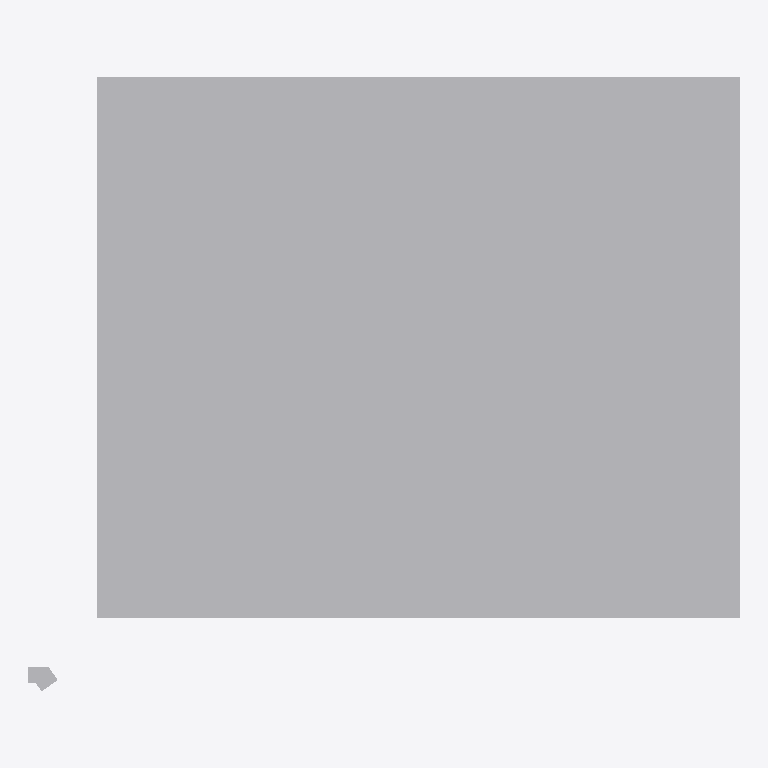
Plan cut of the same IFC building model at storey 'NAP' (level 0.00 m, cut at 1.40 m), seen from above with north up, elements coloured by IFC class: 3 other elements (light grey). Cut surfaces are drawn darker.
Extent 64.6 m × 55.9 m × 45.0 m (x, y, z). Storeys (1): NAP at 0.00 m. Elements (3): 3 IfcBuildingElementProxy.

HEADER;
FILE_DESCRIPTION(('ViewDefinition [ReferenceView_V1.2]','ExchangeRequirement [Architecture]'),'2;1');
FILE_NAME('17002.001','2023-07-19T10:39:46',(''),(''),'The EXPRESS Data Manager Version 5.02.0100.07 : ','20200826_1250(x64) - Exporter 20.3.2.0 - Alterna','');
FILE_SCHEMA(('IFC4'));
ENDSEC;
DATA;
#133=IFCPROJECT('1aGsj_fSfA$f4sYvLFcpyO',#42,'17002.001',$,$,'SO Template','DEFINITIEF',(#116),#109);
#169=IFCSITE('1aGsj_fSfA$f4sYvLFcpyQ',#42,'Default',$,$,#168,$,$,.ELEMENT.,(51,54,23,553132),(4,29,57,51126),0.0,$,$);
#148=IFCBUILDING('1aGsj_fSfA$f4sYvLFcpyP',#42,'Standaard projecttemplate',$,$,#33,$,'Standaard projecttemplate',.ELEMENT.,$,$,#144);
#163=IFCBUILDINGSTOREY('1aGsj_fSfA$f4sYvMmPCMx',#42,'NAP',$,'Level:00_level_rechts',#161,$,'NAP',.ELEMENT.,4250.0);
#260=IFCBUILDINGELEMENTPROXY('1zU1e1D0TDwA9upVRVLMEh',#42,'kavelgrens:kavelgrens:846441',$,'kavelgrens:kavelgrens',#258,#250,'846441',.NOTDEFINED.);
#330=IFCBUILDINGELEMENTPROXY('3gC7uZgC92MvO_tGHI3XOc',#42,'kubus_nulpunt1:kubus:848461',$,'kubus_nulpunt1:kubus',#329,#323,'848461',.NOTDEFINED.);
#385=IFCBUILDINGELEMENTPROXY('3gC7uZgC92MvO_tGHI3Xi0',#42,'kubus_nulpunt2:kubus:851819',$,'kubus_nulpunt2:kubus',#384,#378,'851819',.NOTDEFINED.);
ENDSEC;
